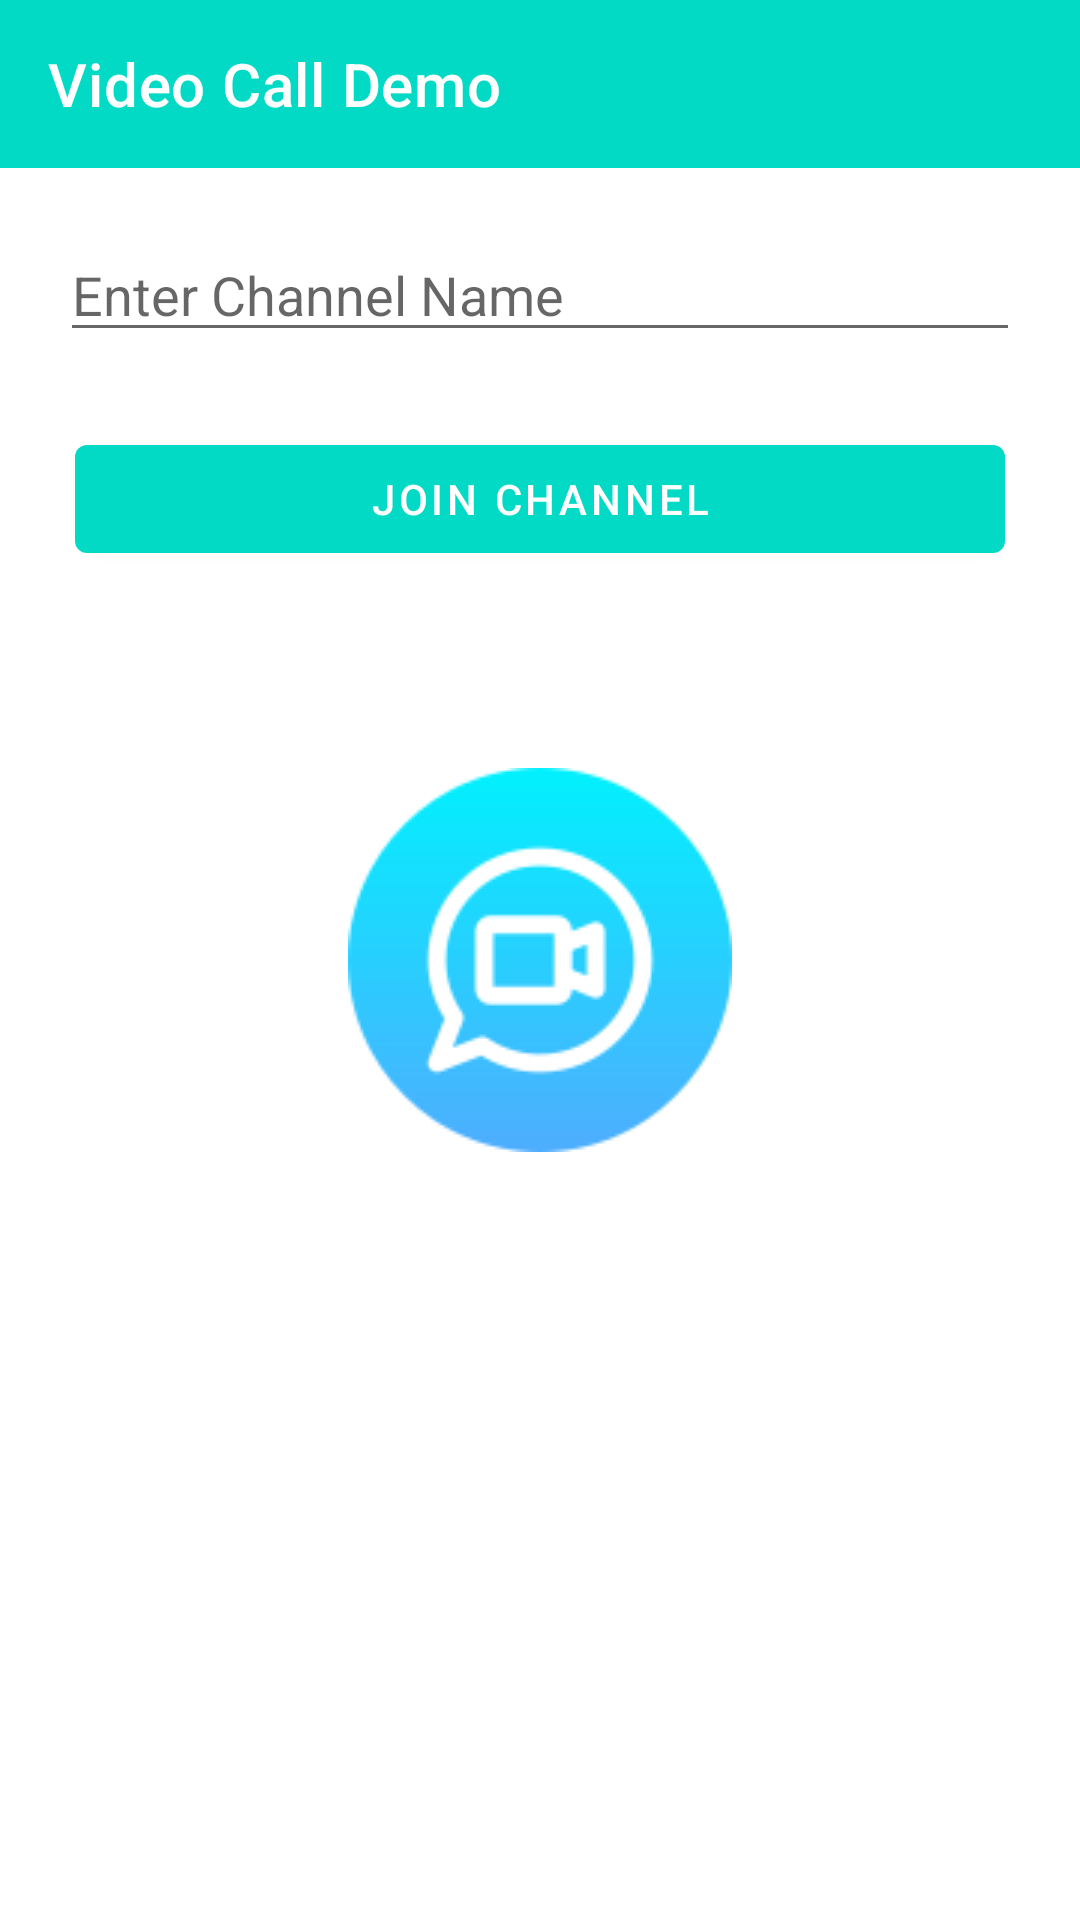

Write the Android layout XML for this screen, with the resource values it uses.
<!-- AndroidManifest.xml: application theme splashScreenTheme -->
<!-- res/layout/activity_main.xml -->
<?xml version="1.0" encoding="utf-8"?>
<androidx.constraintlayout.widget.ConstraintLayout xmlns:android="http://schemas.android.com/apk/res/android"
    xmlns:app="http://schemas.android.com/apk/res-auto"
    xmlns:tools="http://schemas.android.com/tools"
    android:layout_width="match_parent"
    android:layout_height="match_parent"

    tools:context=".MainActivity">

    <androidx.appcompat.widget.Toolbar
        android:id="@+id/toolbar"
        android:layout_width="match_parent"
        android:layout_height="wrap_content"
        android:background="@color/teal_200"
        app:layout_constraintEnd_toEndOf="parent"
        app:layout_constraintStart_toStartOf="parent"
        app:layout_constraintTop_toTopOf="parent"
        app:title="Video Call Demo"
        app:titleTextColor="@color/white" />

    <EditText
        android:id="@+id/channel"
        android:layout_width="match_parent"
        android:layout_height="wrap_content"
        android:layout_margin="20sp"
        android:color="@color/black"
        android:hint="Enter Channel Name"
        app:layout_constraintEnd_toEndOf="parent"
        app:layout_constraintStart_toStartOf="parent"
        app:layout_constraintTop_toBottomOf="@+id/toolbar" />

    <com.google.android.material.button.MaterialButton
        android:id="@+id/joinCall"
        android:layout_width="match_parent"
        android:layout_height="wrap_content"
        android:layout_margin="25sp"
        android:text="Join Channel"
        app:backgroundTint="@color/teal_200"
        app:layout_constraintEnd_toEndOf="parent"
        app:layout_constraintStart_toStartOf="parent"
        app:layout_constraintTop_toBottomOf="@+id/channel" />


</androidx.constraintlayout.widget.ConstraintLayout>
<!-- resources referenced by this layout -->
<resources>
  <color name="black">#FF000000</color>
  <color name="teal_200">#FF03DAC5</color>
  <color name="white">#FFFFFFFF</color>
  <style name="splashScreenTheme" parent="Theme.MaterialComponents.Light.NoActionBar">
          <item name="android:windowBackground">@drawable/splash_image</item>
          <item name="android:statusBarColor">@color/white</item>
      </style>
  <!-- drawable splash_image (drawable) -->
  <?xml version="1.0" encoding="utf-8"?>
  <layer-list xmlns:android="http://schemas.android.com/apk/res/android">
  
      <item
          >
          <color android:color="@color/white"/>
      </item>
  
      <item
          android:height="@dimen/_280sdp"
          android:width="@dimen/_280sdp"
          android:gravity="center"
          android:bottom="@dimen/_25sdp"
          android:start="@dimen/_25sdp"
          android:end="@dimen/_25sdp"
          android:top="@dimen/_25sdp"
          >
          <bitmap android:src="@drawable/splash_icon"/>
      </item>
  
  
  </layer-list>
  <!-- drawable splash_icon: png bitmap (drawable, 6315 bytes) -->
</resources>
